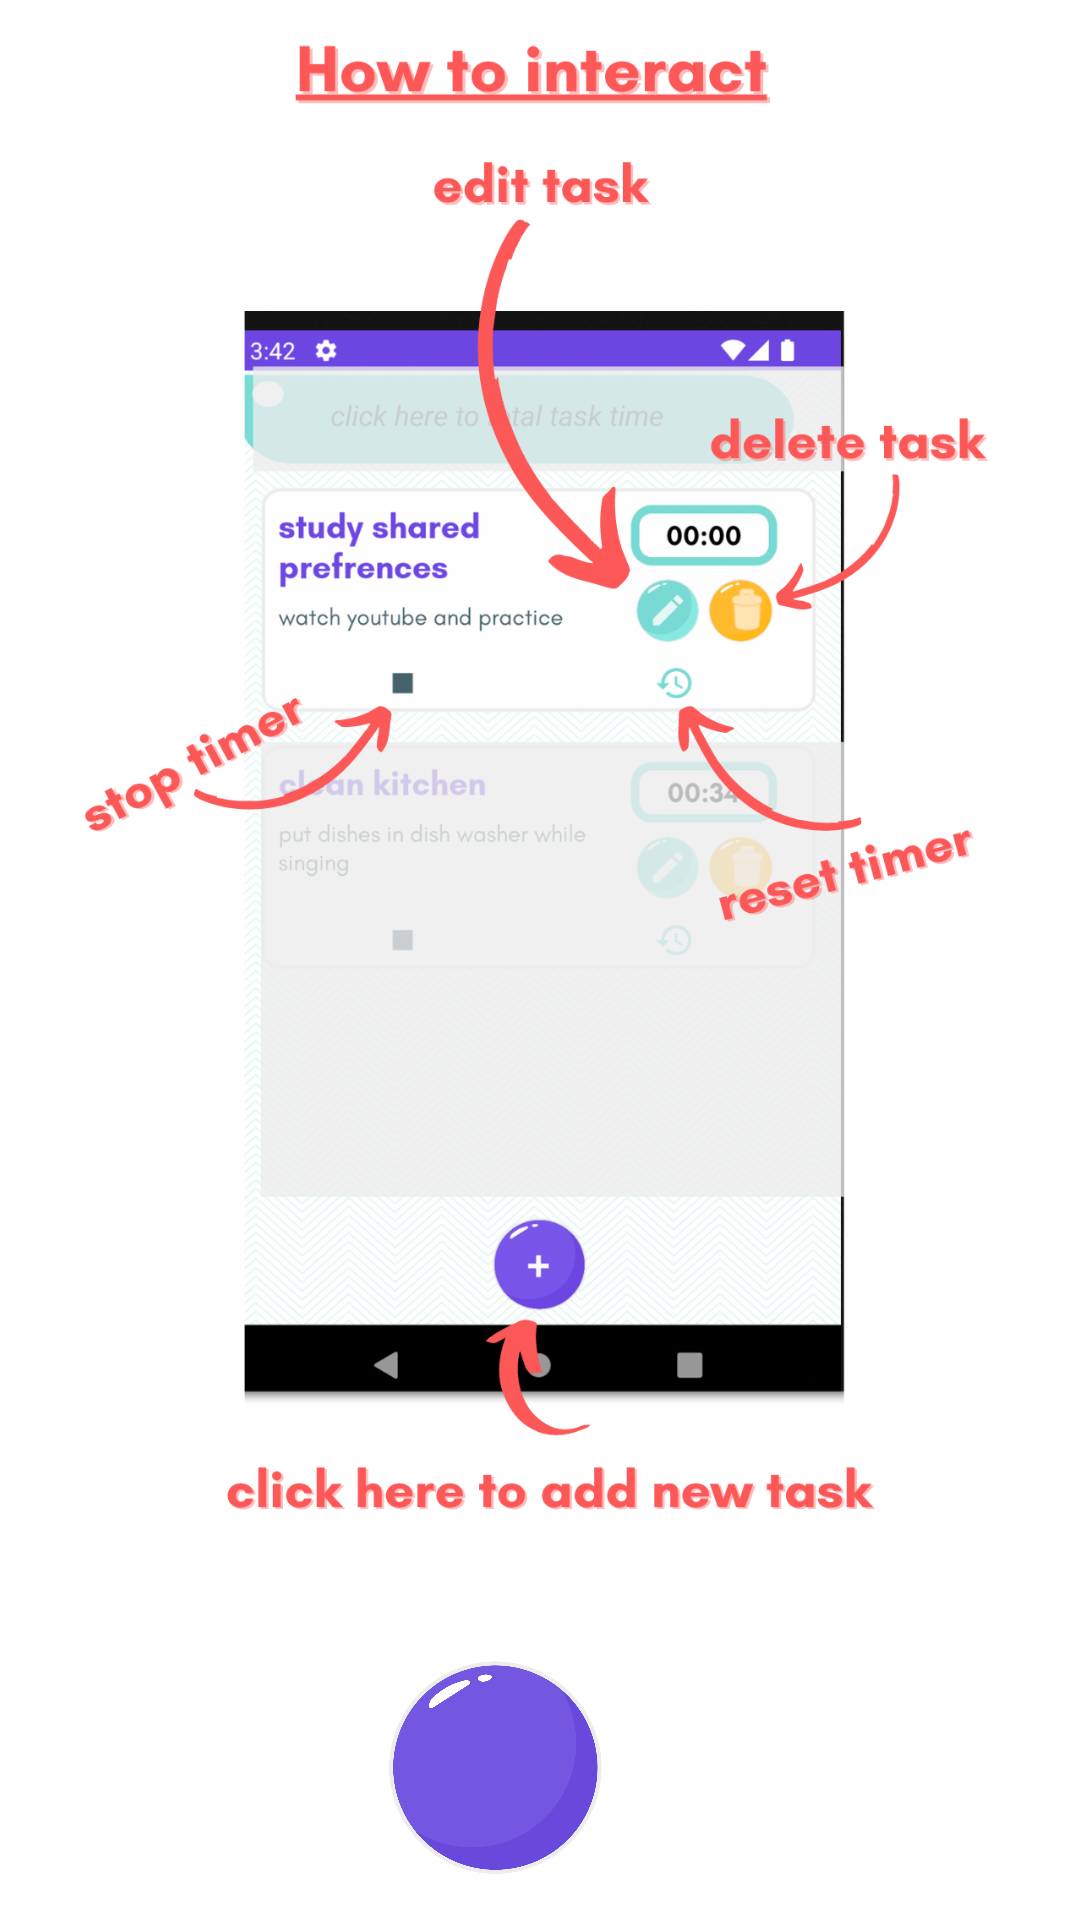

This screen was rendered from an Android layout file. Write that file and the resources it references.
<!-- AndroidManifest.xml: application theme Theme.TaskTimerAppGroup4 -->
<!-- res/layout/fragment_second_instructions.xml -->
<?xml version="1.0" encoding="utf-8"?>
<FrameLayout xmlns:android="http://schemas.android.com/apk/res/android"
    xmlns:app="http://schemas.android.com/apk/res-auto"
    xmlns:tools="http://schemas.android.com/tools"
    android:layout_width="match_parent"
    android:layout_height="match_parent"
    android:background="@color/white"
    tools:context=".SecondInstructionsFragment">

    <RelativeLayout
        android:layout_width="match_parent"
        android:layout_height="match_parent">

        <ImageView
            android:id="@+id/ivInst2"
            android:layout_width="match_parent"
            android:layout_height="wrap_content"
            android:layout_above="@+id/fabNextGo2"
            android:layout_marginBottom="7dp"
            android:src="@drawable/inst2"
            />

        <com.google.android.material.button.MaterialButton
            android:id="@+id/fabNextGo2"
            android:layout_width="81dp"
            android:layout_height="81dp"
            android:layout_alignParentEnd="true"
            android:layout_alignParentBottom="true"
            android:layout_marginEnd="155dp"
            android:layout_marginBottom="11dp"
            android:background="@drawable/bt3"
            android:clickable="true"
            android:padding="30dp"
            android:textColor="#FFFCFC"
            app:backgroundTint="@null"
            app:icon="@drawable/ic_baseline_navigate_next_24"
            tools:ignore="SpeakableTextPresentCheck" />
    </RelativeLayout>
</FrameLayout>
<!-- resources referenced by this layout -->
<resources>
  <color name="white">#FFFFFFFF</color>
  <!-- drawable bt3: png bitmap (drawable-xhdpi, 49455 bytes) -->
  <!-- drawable inst2: png bitmap (drawable, 604227 bytes) -->
  <style name="Theme.TaskTimerAppGroup4" parent="Theme.MaterialComponents.DayNight.NoActionBar">
          
          <item name="colorPrimary">@color/themed_grey</item>
          <item name="colorPrimaryVariant">@color/themed_purple</item>
          <item name="colorOnPrimary">@color/white</item>
          
          <item name="colorSecondary">@color/themed_teal</item>
          <item name="colorSecondaryVariant">@color/themed_yellow</item>
          <item name="colorOnSecondary">@color/black</item>
          
          <item name="android:statusBarColor" tools:targetApi="l">?attr/colorPrimaryVariant</item>
          
      </style>
  <color name="themed_grey">#EDEDED</color>
  <color name="themed_purple">#6849DB</color>
  <color name="themed_teal">#91D9D3</color>
  <color name="themed_yellow">#FCBC47</color>
  <color name="black">#FF000000</color>
</resources>
